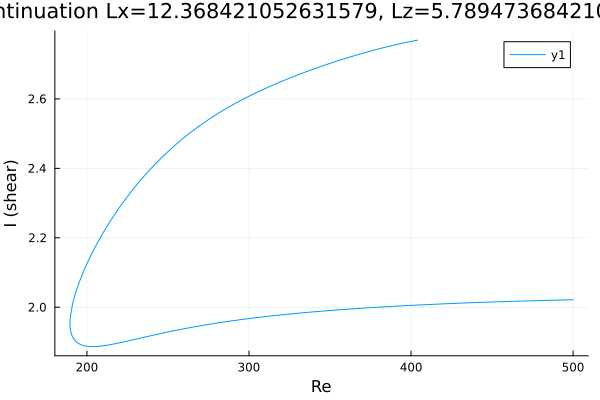

Values plotted in this chart, from the file beside it:
Re, shear
500.0, 2.022
499.2, 2.022
497.8, 2.021
496.4, 2.021
494.9, 2.021
493.5, 2.021
492.1, 2.021
490.7, 2.021
489.3, 2.02
487.9, 2.02
486.5, 2.02
485, 2.02
483.6, 2.02
482.2, 2.02
480.8, 2.019
479.4, 2.019
478, 2.019
476.6, 2.019
475.1, 2.019
473.7, 2.019
472.3, 2.018
470.9, 2.018
469.5, 2.018
468.1, 2.018
466.7, 2.018
465.2, 2.017
463.8, 2.017
462.4, 2.017
461, 2.017
459.6, 2.017
458.2, 2.016
456.8, 2.016
455.3, 2.016
453.9, 2.016
452.5, 2.016
451.1, 2.015
449.7, 2.015
448.3, 2.015
446.9, 2.015
445.4, 2.014
444, 2.014
442.6, 2.014
441.2, 2.014
439.8, 2.013
438.4, 2.013
437, 2.013
435.5, 2.013
434.1, 2.012
432.7, 2.012
431.3, 2.012
429.9, 2.012
428.5, 2.011
427.1, 2.011
425.6, 2.011
424.2, 2.011
422.8, 2.01
421.4, 2.01
420, 2.01
418.6, 2.009
417.2, 2.009
... 397 more rows
